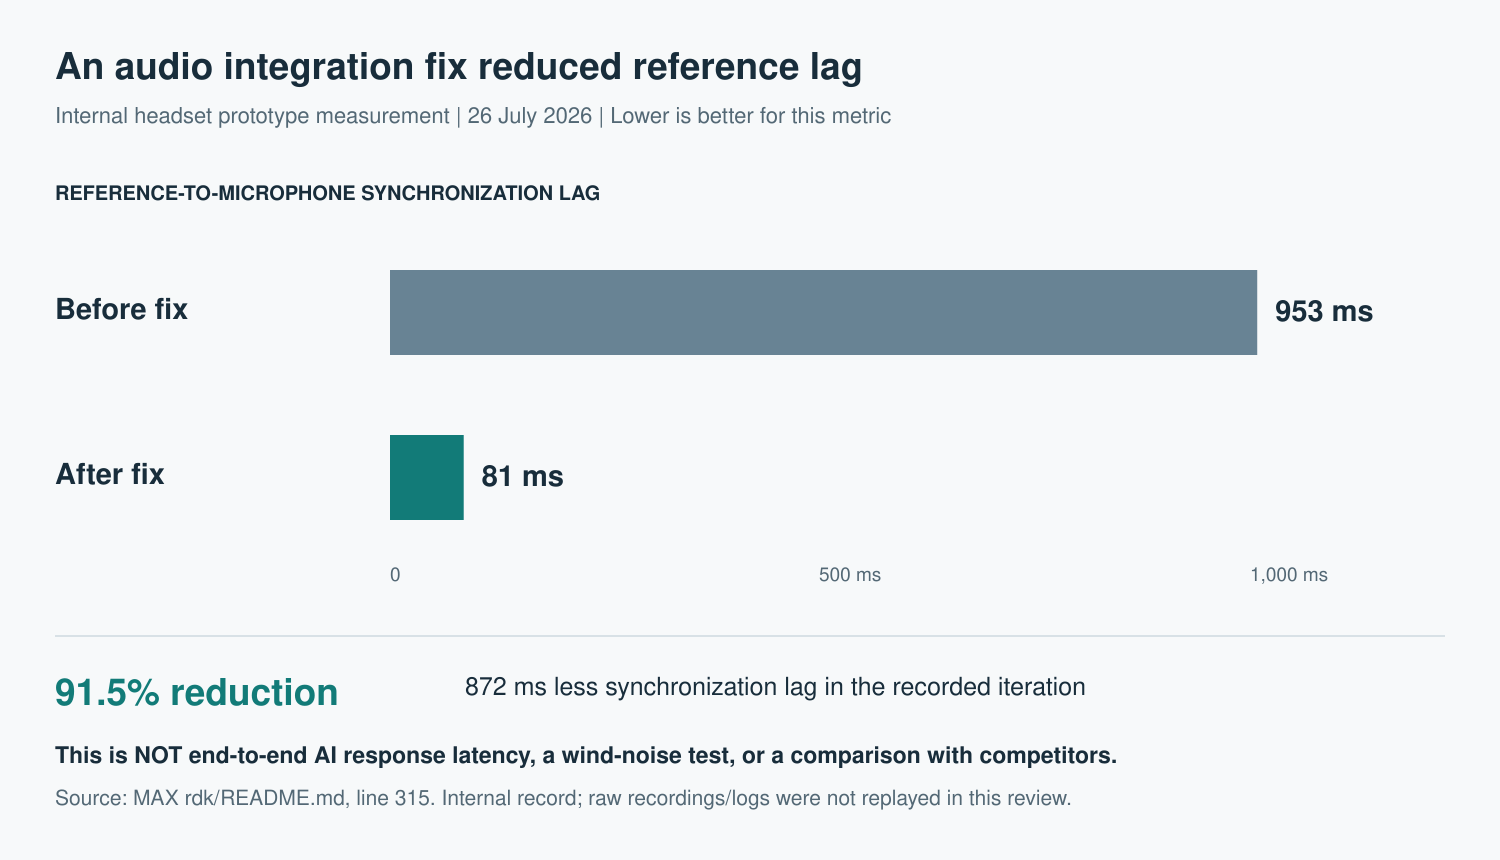

The data file committed next to this chart (first rows):
stage, reference_to_microphone_lag_ms, measurement_date, evidence, source, limitations
Before integration fix, 953, 2026-07-26, Documented internal prototype measuremen…, /Users/admin/doubao/rdk/README.md:315, Not AI response latency; not competitor …
After integration fix, 81, 2026-07-26, Documented internal prototype measuremen…, /Users/admin/doubao/rdk/README.md:315, Not AI response latency; not competitor …
